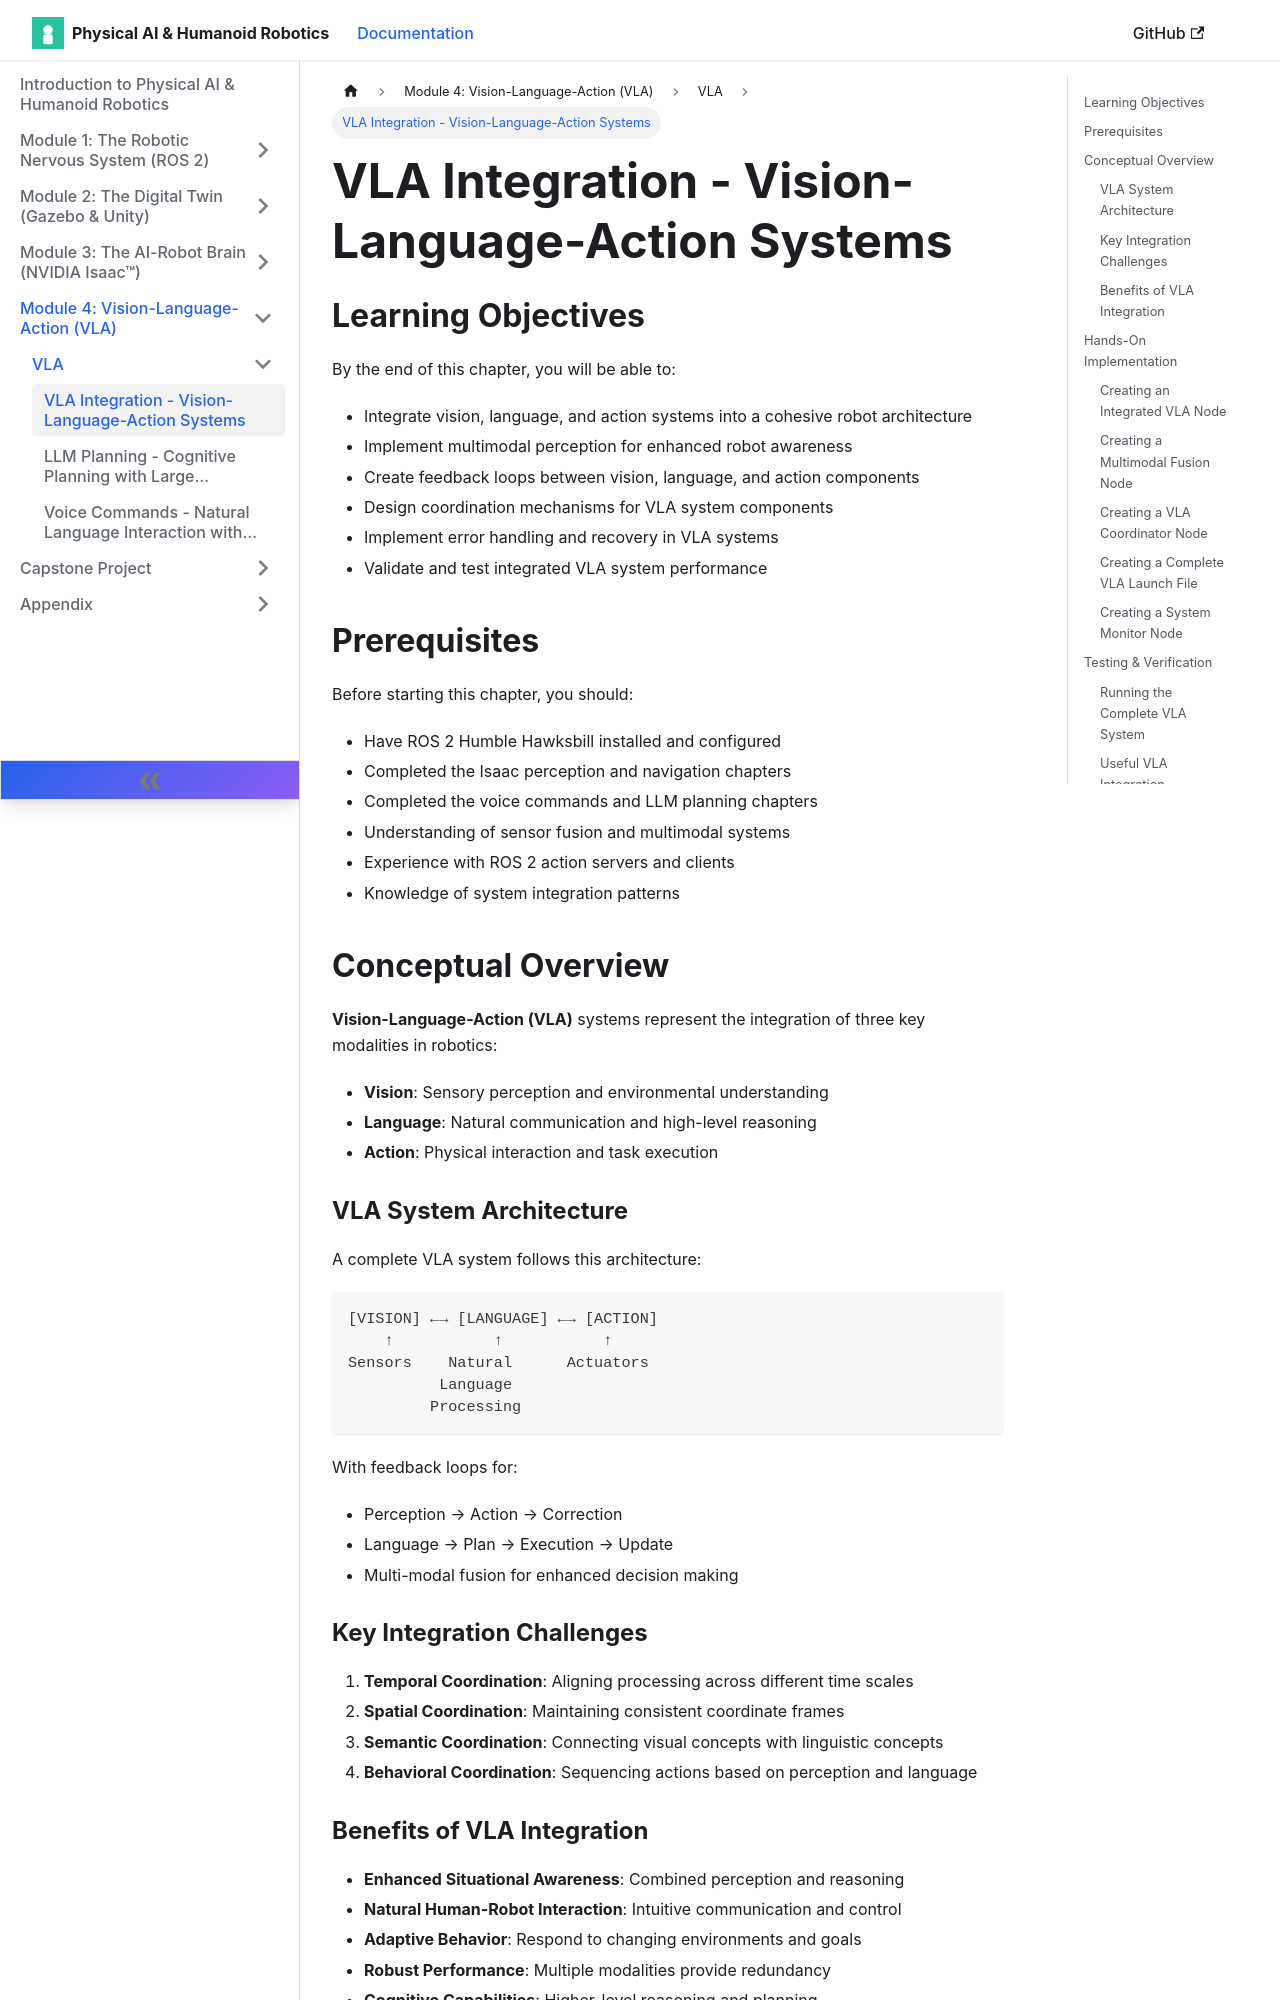

repository: muhammadali304/Physical-Ai-Humanoid-Robotics-Book · page: docs/vla/integration/index.html · generator: docusaurus

---
sidebar_position: 3
---

# VLA Integration - Vision-Language-Action Systems

## Learning Objectives

By the end of this chapter, you will be able to:
- Integrate vision, language, and action systems into a cohesive robot architecture
- Implement multimodal perception for enhanced robot awareness
- Create feedback loops between vision, language, and action components
- Design coordination mechanisms for VLA system components
- Implement error handling and recovery in VLA systems
- Validate and test integrated VLA system performance

## Prerequisites

Before starting this chapter, you should:
- Have ROS 2 Humble Hawksbill installed and configured
- Completed the Isaac perception and navigation chapters
- Completed the voice commands and LLM planning chapters
- Understanding of sensor fusion and multimodal systems
- Experience with ROS 2 action servers and clients
- Knowledge of system integration patterns

## Conceptual Overview

**Vision-Language-Action (VLA)** systems represent the integration of three key modalities in robotics:
- **Vision**: Sensory perception and environmental understanding
- **Language**: Natural communication and high-level reasoning
- **Action**: Physical interaction and task execution

### VLA System Architecture

A complete VLA system follows this architecture:

```
[VISION] ←→ [LANGUAGE] ←→ [ACTION]
    ↑           ↑           ↑
Sensors    Natural      Actuators
          Language
         Processing
```

With feedback loops for:
- Perception → Action → Correction
- Language → Plan → Execution → Update
- Multi-modal fusion for enhanced decision making

### Key Integration Challenges

1. **Temporal Coordination**: Aligning processing across different time scales
2. **Spatial Coordination**: Maintaining consistent coordinate frames
3. **Semantic Coordination**: Connecting visual concepts with linguistic concepts
4. **Behavioral Coordination**: Sequencing actions based on perception and language

### Benefits of VLA Integration

- **Enhanced Situational Awareness**: Combined perception and reasoning
- **Natural Human-Robot Interaction**: Intuitive communication and control
- **Adaptive Behavior**: Respond to changing environments and goals
- **Robust Performance**: Multiple modalities provide redundancy
- **Cognitive Capabilities**: Higher-level reasoning and planning

## Hands-On Implementation
